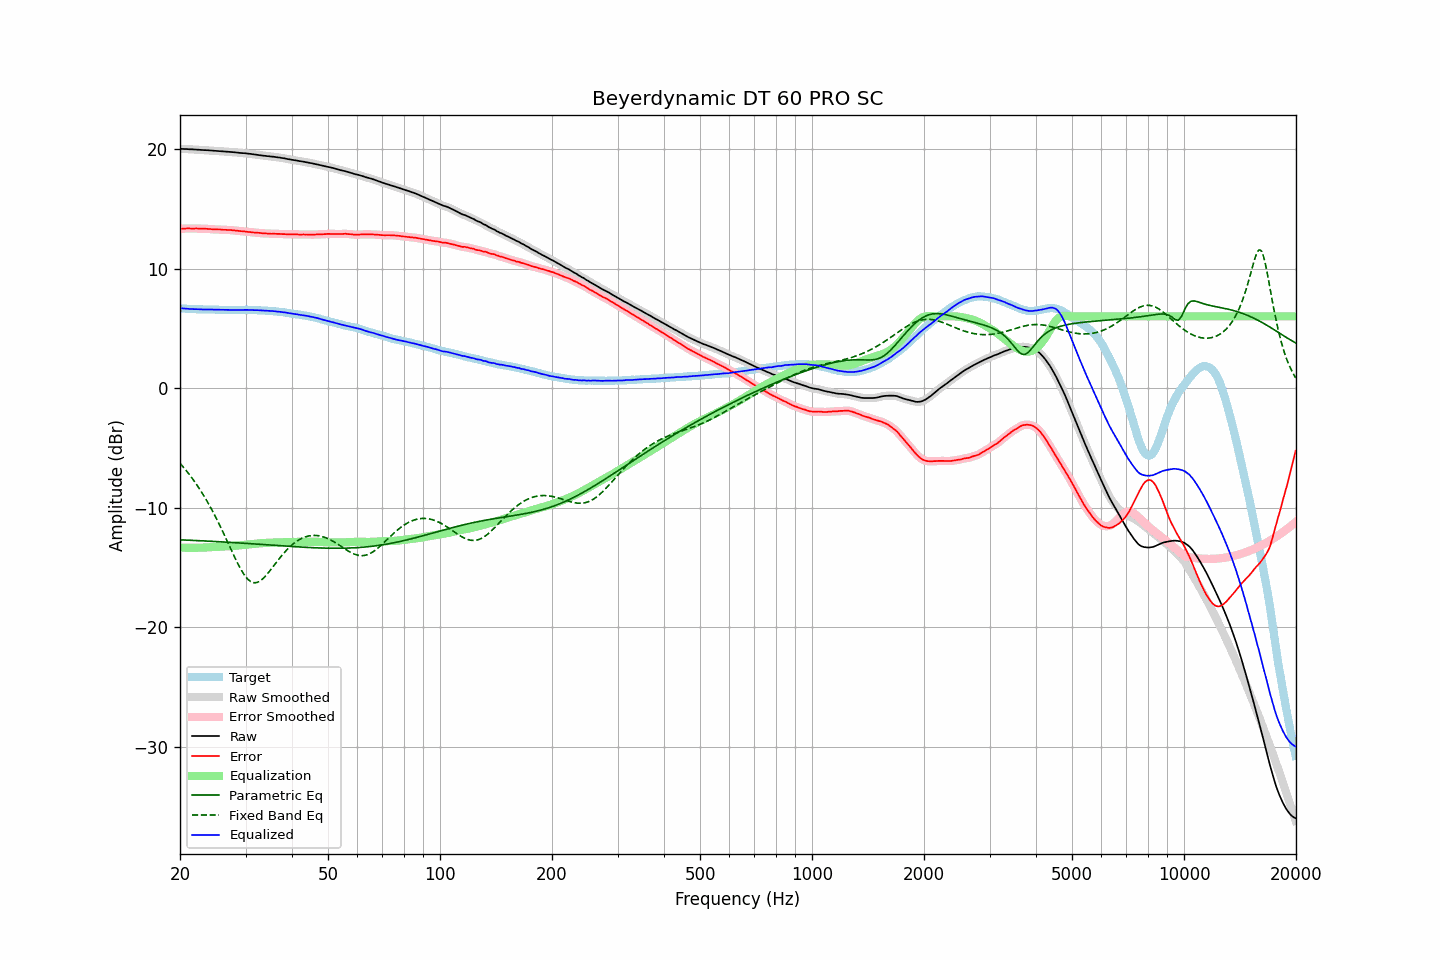

The data file committed next to this chart (first rows):
frequency, raw, error, smoothed, error_smoothed, equalization, parametric_eq, fixed_band_eq, equalized_raw, equalized_smoothed, target
20.00, 20.00, 13.31, 20.00, 13.32, -13.32, -12.68, -6.28, 6.69, 6.69, 6.69
20.20, 19.99, 13.33, 20.00, 13.32, -13.32, -12.68, -6.43, 6.67, 6.67, 6.67
20.40, 19.99, 13.34, 19.99, 13.33, -13.33, -12.69, -6.58, 6.66, 6.66, 6.66
20.61, 19.98, 13.33, 19.99, 13.34, -13.34, -12.69, -6.74, 6.65, 6.65, 6.66
20.81, 19.98, 13.35, 19.98, 13.34, -13.34, -12.70, -6.91, 6.65, 6.64, 6.64
21.02, 19.97, 13.35, 19.97, 13.34, -13.34, -12.70, -7.08, 6.63, 6.63, 6.63
21.23, 19.96, 13.35, 19.97, 13.35, -13.34, -12.71, -7.25, 6.62, 6.62, 6.62
21.44, 19.96, 13.34, 19.96, 13.34, -13.35, -12.72, -7.43, 6.62, 6.62, 6.63
21.66, 19.95, 13.34, 19.95, 13.34, -13.34, -12.72, -7.61, 6.61, 6.61, 6.62
21.87, 19.94, 13.34, 19.95, 13.34, -13.34, -12.73, -7.80, 6.60, 6.61, 6.61
22.09, 19.94, 13.35, 19.94, 13.35, -13.34, -12.73, -7.99, 6.60, 6.60, 6.59
22.31, 19.93, 13.34, 19.93, 13.34, -13.34, -12.74, -8.19, 6.60, 6.60, 6.59
22.54, 19.92, 13.34, 19.93, 13.34, -13.34, -12.75, -8.39, 6.59, 6.59, 6.58
22.76, 19.91, 13.32, 19.91, 13.33, -13.33, -12.75, -8.60, 6.58, 6.58, 6.59
22.99, 19.90, 13.32, 19.91, 13.32, -13.33, -12.76, -8.81, 6.58, 6.58, 6.58
23.22, 19.89, 13.32, 19.90, 13.32, -13.32, -12.77, -9.03, 6.57, 6.57, 6.57
23.45, 19.89, 13.32, 19.89, 13.32, -13.32, -12.77, -9.25, 6.58, 6.58, 6.57
23.69, 19.88, 13.31, 19.88, 13.32, -13.31, -12.78, -9.49, 6.58, 6.58, 6.57
23.92, 19.87, 13.31, 19.88, 13.31, -13.30, -12.79, -9.72, 6.57, 6.58, 6.57
24.16, 19.86, 13.30, 19.86, 13.29, -13.29, -12.79, -9.97, 6.57, 6.57, 6.57
24.40, 19.85, 13.28, 19.85, 13.28, -13.29, -12.80, -10.21, 6.57, 6.57, 6.58
24.65, 19.84, 13.27, 19.84, 13.27, -13.28, -12.81, -10.47, 6.56, 6.56, 6.58
24.89, 19.83, 13.27, 19.83, 13.27, -13.27, -12.82, -10.72, 6.56, 6.56, 6.57
25.14, 19.82, 13.27, 19.82, 13.27, -13.27, -12.82, -10.99, 6.56, 6.56, 6.55
25.39, 19.81, 13.26, 19.81, 13.27, -13.26, -12.83, -11.26, 6.56, 6.56, 6.55
25.65, 19.80, 13.26, 19.80, 13.26, -13.25, -12.84, -11.54, 6.55, 6.55, 6.54
25.91, 19.79, 13.25, 19.79, 13.25, -13.25, -12.85, -11.81, 6.55, 6.55, 6.54
26.16, 19.78, 13.23, 19.78, 13.24, -13.24, -12.85, -12.10, 6.54, 6.54, 6.55
26.43, 19.77, 13.24, 19.77, 13.23, -13.24, -12.86, -12.39, 6.54, 6.54, 6.54
26.69, 19.76, 13.23, 19.76, 13.23, -13.23, -12.87, -12.68, 6.53, 6.53, 6.54
26.96, 19.75, 13.22, 19.75, 13.22, -13.22, -12.88, -12.97, 6.53, 6.53, 6.54
27.23, 19.74, 13.22, 19.74, 13.22, -13.21, -12.89, -13.26, 6.53, 6.53, 6.53
27.50, 19.73, 13.21, 19.74, 13.21, -13.20, -12.89, -13.55, 6.53, 6.53, 6.52
27.77, 19.72, 13.19, 19.72, 13.20, -13.19, -12.90, -13.84, 6.53, 6.53, 6.53
28.05, 19.71, 13.18, 19.71, 13.18, -13.18, -12.91, -14.13, 6.53, 6.53, 6.53
28.33, 19.69, 13.16, 19.70, 13.17, -13.17, -12.92, -14.40, 6.53, 6.53, 6.53
28.62, 19.68, 13.16, 19.68, 13.15, -13.15, -12.93, -14.68, 6.53, 6.53, 6.53
28.90, 19.66, 13.13, 19.67, 13.13, -13.14, -12.94, -14.93, 6.53, 6.53, 6.54
29.19, 19.65, 13.12, 19.66, 13.12, -13.12, -12.95, -15.18, 6.53, 6.53, 6.54
29.48, 19.64, 13.11, 19.64, 13.11, -13.11, -12.95, -15.40, 6.54, 6.54, 6.53
29.78, 19.63, 13.10, 19.63, 13.10, -13.10, -12.96, -15.61, 6.54, 6.54, 6.53
30.08, 19.62, 13.08, 19.62, 13.08, -13.08, -12.97, -15.78, 6.54, 6.54, 6.55
30.38, 19.60, 13.07, 19.61, 13.07, -13.07, -12.98, -15.94, 6.54, 6.54, 6.54
30.68, 19.59, 13.06, 19.59, 13.05, -13.05, -12.99, -16.06, 6.54, 6.54, 6.54
30.99, 19.57, 13.04, 19.57, 13.04, -13.04, -13.00, -16.17, 6.53, 6.53, 6.53
31.30, 19.55, 13.02, 19.55, 13.02, -13.03, -13.01, -16.22, 6.53, 6.53, 6.53
31.61, 19.53, 13.01, 19.54, 13.01, -13.01, -13.02, -16.26, 6.52, 6.52, 6.53
31.93, 19.51, 13.00, 19.52, 13.00, -13.00, -13.03, -16.26, 6.52, 6.52, 6.52
32.24, 19.50, 12.99, 19.50, 12.99, -12.99, -13.04, -16.24, 6.52, 6.52, 6.51
32.57, 19.48, 12.98, 19.48, 12.98, -12.97, -13.05, -16.17, 6.51, 6.51, 6.50
32.89, 19.46, 12.96, 19.46, 12.96, -12.96, -13.05, -16.10, 6.50, 6.50, 6.50
33.22, 19.44, 12.95, 19.45, 12.95, -12.95, -13.06, -15.99, 6.49, 6.49, 6.50
33.55, 19.42, 12.93, 19.43, 12.94, -12.94, -13.07, -15.87, 6.48, 6.49, 6.49
33.89, 19.41, 12.93, 19.41, 12.93, -12.93, -13.08, -15.73, 6.48, 6.48, 6.48
34.23, 19.39, 12.93, 19.40, 12.93, -12.92, -13.09, -15.58, 6.47, 6.47, 6.47
34.57, 19.38, 12.92, 19.38, 12.92, -12.92, -13.10, -15.42, 6.47, 6.46, 6.46
34.92, 19.36, 12.91, 19.37, 12.91, -12.91, -13.11, -15.25, 6.45, 6.45, 6.45
35.27, 19.35, 12.90, 19.36, 12.91, -12.91, -13.12, -15.08, 6.45, 6.45, 6.46
35.62, 19.34, 12.92, 19.34, 12.91, -12.91, -13.13, -14.90, 6.44, 6.43, 6.43
35.97, 19.32, 12.90, 19.32, 12.90, -12.90, -13.14, -14.72, 6.42, 6.42, 6.42
... 635 more rows
